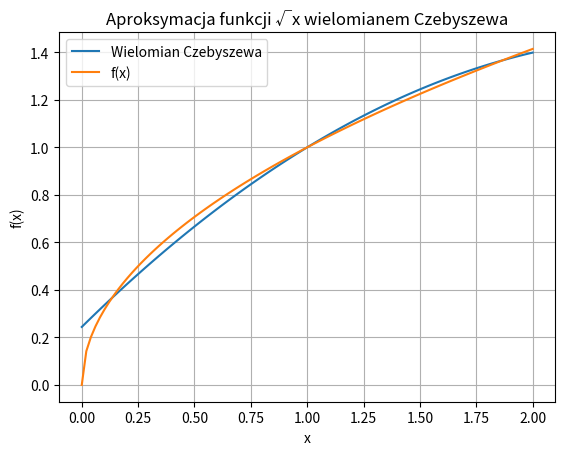

Reproduce this figure in Python.
import numpy as np
from numpy.polynomial.chebyshev import chebfit, chebval
import matplotlib.pyplot as plt


# Dane z lat
years = np.array([1900, 1910, 1920, 1930, 1940, 1950, 1960, 1970, 1980])
population = np.array([76212168, 92228496, 106021537, 123202624, 132164569, 151325798, 179323175, 203302031, 226542199])

degrees = np.arange(7)

year_1990 = 1990

predicted_populations = np.zeros((len(degrees), len(years)))
extrapolated_values = np.zeros(len(degrees))

for i, degree in enumerate(degrees):
    coeffs = np.polyfit(years, population, degree)
    predicted_populations[i] = np.polyval(coeffs, years)
    extrapolated_values[i] = np.polyval(coeffs, year_1990)

true_value_1990 = 248709873
relative_errors = np.abs(extrapolated_values - true_value_1990) / true_value_1990

for i, degree in enumerate(degrees):
    print(f"Stopień wielomianu m = {degree}:")
    print(f"Wartość ekstrapolowana do 1990: {extrapolated_values[i]:.2f}")
    print(f"Błąd względny: {relative_errors[i] * 100:.2f}%\n")


n = len(years)
AICc_values = np.zeros(len(degrees))

for i, degree in enumerate(degrees):
    k = degree + 1
    residual = population - predicted_populations[i]
    RSS = np.sum(residual ** 2)
    # Obliczenie AICc
    AICc_values[i] = 2 * k + n * np.log(RSS / n) + 2 * k * (k + 1) / (n - k - 1)

for i, degree in enumerate(degrees):
    print(f"Stopień wielomianu m = {degree}: AICc = {AICc_values[i]}")

best_degree_index = np.argmin(AICc_values)
best_degree = degrees[best_degree_index]

print(f"Najlepszy stopień wielomianu według AICc: m = {best_degree}")


def f(x):
    return np.sqrt(x)

a = 0
b = 2
n = 3

x = np.linspace(-1, 1, 100)
x_mapped = 2 * (x - a) / (b - a) 

cheb_nodes = np.polynomial.chebyshev.chebpts1(n)

y = f((b - a) * (cheb_nodes + 1) / 2 + a)

coeffs = chebfit(cheb_nodes, y, deg=n-1)

approximated_values = chebval(x_mapped, coeffs)

x_original = (x_mapped + 1) * (b - a) / 2 + a

plt.plot(x_original, approximated_values, label='Wielomian Czebyszewa')
plt.plot(x_original, f(x_original), label='f(x)')
plt.title('Aproksymacja funkcji √x wielomianem Czebyszewa')
plt.xlabel('x')
plt.ylabel('f(x)')
plt.legend()
plt.grid(True)
plt.show()
